Run: headless pygame with SDL's dummy video driver; simulated clock (each Clock.tick advances the game by its frame time, no real sleeping); random seed 0; keys injected as events and as key.get_pressed() state; mouse plan: one left click at the window centre at the start of phase 2, then a move to the lower-right quarter at the start of phase 3.
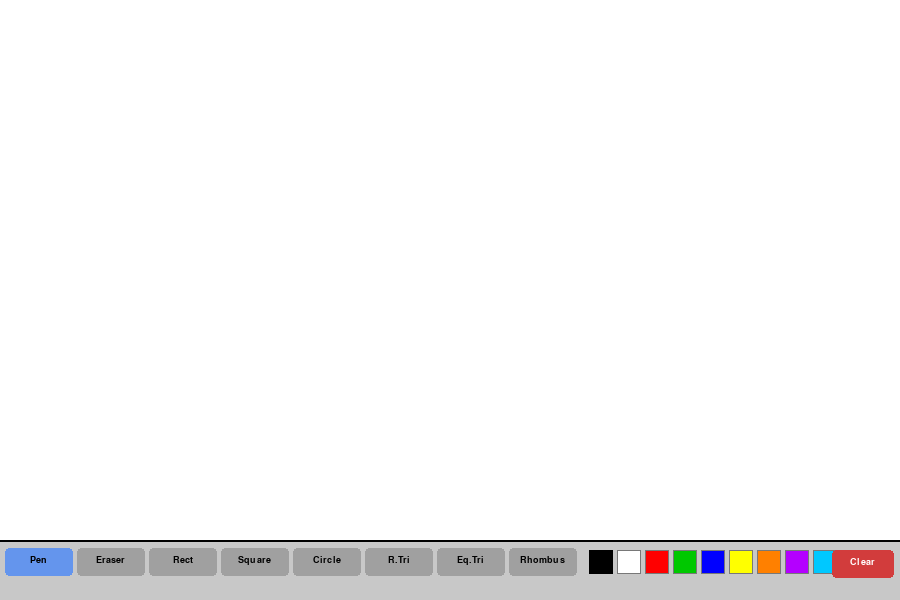
Frame 1 of 4 · flips 1–60 · no input
Frame 2 of 4 · flips 61–180 · clicked the window centre · tapped SPACE, RETURN · held RIGHT (→), D · screen unchanged from frame 1, image omitted
Frame 3 of 4 · flips 181–300 · moved the mouse to the lower-right quarter · held DOWN (↓), S · screen unchanged from frame 2, image omitted
Frame 4 of 4 · flips 301–420 · held LEFT (←), A, UP (↑), W · screen unchanged from frame 3, image omitted

The pygame program that drew these frames:

import pygame
import sys
import math

pygame.init()

# ── Настройки окна ────────────────────────────────────────────────────────────
WIDTH, HEIGHT = 900, 600
PANEL_H = 60          # высота нижней панели
screen = pygame.display.set_mode((WIDTH, HEIGHT))
pygame.display.set_caption("Paint")
clock = pygame.time.Clock()

# ── Цвета ─────────────────────────────────────────────────────────────────────
WHITE  = (255, 255, 255)
BLACK  = (  0,   0,   0)
GRAY   = (200, 200, 200)
D_GRAY = (120, 120, 120)

# Палитра цветов
PALETTE = [
    (  0,   0,   0), (255, 255, 255), (255,   0,   0), (  0, 200,   0),
    (  0,   0, 255), (255, 255,   0), (255, 128,   0), (180,   0, 255),
    (  0, 200, 255), (255,   0, 180),
]

# ── Состояние ─────────────────────────────────────────────────────────────────
color     = BLACK    # текущий цвет
tool      = "pen"    # текущий инструмент
size      = 5        # толщина линии / кисти
drawing   = False    # зажата ли мышь
start_pos = None     # начальная точка фигуры
last_pos  = None     # предыдущая точка (для пера)

# ── Холст ─────────────────────────────────────────────────────────────────────
canvas = pygame.Surface((WIDTH, HEIGHT - PANEL_H))
canvas.fill(WHITE)

# ── Шрифт ─────────────────────────────────────────────────────────────────────
font = pygame.font.SysFont("Arial", 14)


# ── Функции рисования фигур ───────────────────────────────────────────────────

def draw_rect(surface, s, e, clr, thickness):
    """Прямоугольник по двум точкам."""
    x = min(s[0], e[0])
    y = min(s[1], e[1])
    w = abs(e[0] - s[0])
    h = abs(e[1] - s[1])
    if w > 0 and h > 0:
        pygame.draw.rect(surface, clr, (x, y, w, h), thickness)


def draw_square(surface, s, e, clr, thickness):
    """Квадрат — берём меньшую из сторон чтобы стороны были равны."""
    side = min(abs(e[0] - s[0]), abs(e[1] - s[1]))
    # Направление по знаку смещения
    dx = 1 if e[0] >= s[0] else -1          
    dy = 1 if e[1] >= s[1] else -1
    x = s[0] if dx > 0 else s[0] - side
    y = s[1] if dy > 0 else s[1] - side
    if side > 0:
        pygame.draw.rect(surface, clr, (x, y, side, side), thickness)


def draw_circle(surface, s, e, clr, thickness):
    """Эллипс вписанный в прямоугольник между двумя точками."""
    x  = min(s[0], e[0])
    y  = min(s[1], e[1])
    w  = abs(e[0] - s[0])
    h  = abs(e[1] - s[1])
    if w > 1 and h > 1:
        pygame.draw.ellipse(surface, clr, (x, y, w, h), thickness)


def draw_right_triangle(surface, s, e, clr, thickness):
    """Прямоугольный треугольник.
       Прямой угол — в точке s (левый нижний).
       Вершины: s, (e[0], s[1]), e  — но подгоняем под направление тащения.
    """
    # Всегда: правый угол снизу-слева относительно направления
    p1 = s                   # прямой угол
    p2 = (e[0], s[1])        # горизонтальный катет
    p3 = e                   # конец гипотенузы
    pygame.draw.polygon(surface, clr, [p1, p2, p3], thickness)


def draw_equilateral_triangle(surface, s, e, clr, thickness):
    """Равносторонний треугольник.
       Основание горизонтальное между s и (e[0], s[1]).
       Вершина вычисляется через высоту = сторона * sqrt(3)/2.
    """
    base  = abs(e[0] - s[0])
    if base < 2:
        return
    # Левый и правый концы основания
    left  = min(s[0], e[0])
    right = max(s[0], e[0])
    base_y = s[1]
    # Высота равностороннего треугольника
    h = int(base * math.sqrt(3) / 2)
    # Вершина — вверх или вниз в зависимости от направления
    direction = -1 if e[1] <= s[1] else 1
    apex = ((left + right) // 2, base_y + direction * h)
    p1 = (left, base_y)
    p2 = (right, base_y)
    pygame.draw.polygon(surface, clr, [p1, p2, apex], thickness)


def draw_rhombus(surface, s, e, clr, thickness):
    """Ромб вписанный в прямоугольник между s и e.
       4 точки: верх, право, низ, лево.
    """
    x  = min(s[0], e[0])
    y  = min(s[1], e[1])
    w  = abs(e[0] - s[0])
    h  = abs(e[1] - s[1])
    if w < 2 or h < 2:
        return
    top    = (x + w // 2, y)
    right  = (x + w,      y + h // 2)
    bottom = (x + w // 2, y + h)
    left   = (x,          y + h // 2)
    pygame.draw.polygon(surface, clr, [top, right, bottom, left], thickness)


# Словарь: название инструмента → функция рисования
SHAPE_FUNCS = {
    "rect":     draw_rect,
    "square":   draw_square,
    "circle":   draw_circle,
    "r_tri":    draw_right_triangle,
    "eq_tri":   draw_equilateral_triangle,
    "rhombus":  draw_rhombus,
}

# Все инструменты (название для кнопки)
TOOLS = [
    ("pen",     "Pen"),
    ("eraser",  "Eraser"),
    ("rect",    "Rect"),
    ("square",  "Square"),
    ("circle",  "Circle"),
    ("r_tri",   "R.Tri"),
    ("eq_tri",  "Eq.Tri"),
    ("rhombus", "Rhombus"),
]


# ── Панель ────────────────────────────────────────────────────────────────────
def draw_panel():
    """Рисует нижнюю панель: инструменты, палитра, Clear."""
    y0 = HEIGHT - PANEL_H
    pygame.draw.rect(screen, GRAY, (0, y0, WIDTH, PANEL_H))
    pygame.draw.line(screen, BLACK, (0, y0), (WIDTH, y0), 2)

    # Кнопки инструментов
    for i, (tid, tname) in enumerate(TOOLS):
        x   = 5 + i * 72
        btn = pygame.Rect(x, y0 + 8, 68, 28)
        clr = (100, 149, 237) if tool == tid else (160, 160, 160)
        pygame.draw.rect(screen, clr, btn, border_radius=4)
        txt = font.render(tname, True, BLACK)
        screen.blit(txt, (x + (68 - txt.get_width()) // 2, y0 + 15))

    # Палитра
    px = 5 + len(TOOLS) * 72 + 8
    for i, c in enumerate(PALETTE):
        rx = px + i * 28
        ry = y0 + 10
        pygame.draw.rect(screen, c, (rx, ry, 24, 24))
        if c == color:
            pygame.draw.rect(screen, BLACK, (rx, ry, 24, 24), 3)
        else:
            pygame.draw.rect(screen, D_GRAY, (rx, ry, 24, 24), 1)

    # Кнопка Clear
    pygame.draw.rect(screen, (210, 60, 60), (WIDTH - 68, y0 + 10, 62, 28), border_radius=4)
    txt = font.render("Clear", True, WHITE)
    screen.blit(txt, (WIDTH - 68 + (62 - txt.get_width()) // 2, y0 + 17))


def get_clicked_tool(mx, my):
    """Возвращает id инструмента если кликнули на его кнопку."""
    y0 = HEIGHT - PANEL_H
    for i, (tid, _) in enumerate(TOOLS):
        x = 5 + i * 72
        if x <= mx <= x + 68 and y0 + 8 <= my <= y0 + 36:
            return tid
    return None


def get_clicked_color(mx, my):
    """Возвращает цвет если кликнули на палитру."""
    y0 = HEIGHT - PANEL_H
    px = 5 + len(TOOLS) * 72 + 8
    for i, c in enumerate(PALETTE):
        rx = px + i * 28
        if rx <= mx <= rx + 24 and y0 + 10 <= my <= y0 + 34:
            return c
    return None


def draw_preview(surface, s, e):
    """Рисует призрак фигуры пока тащим мышь."""
    if tool in SHAPE_FUNCS:
        SHAPE_FUNCS[tool](surface, s, e, color, size)


# ── Главный цикл ──────────────────────────────────────────────────────────────
running = True
while running:

    for event in pygame.event.get():

        if event.type == pygame.QUIT:
            pygame.quit()
            sys.exit()

        elif event.type == pygame.MOUSEBUTTONDOWN:
            mx, my = event.pos

            # Клик по панели
            if my >= HEIGHT - PANEL_H:
                # Инструмент?
                t = get_clicked_tool(mx, my)
                if t:
                    tool = t

                # Цвет?
                c = get_clicked_color(mx, my)
                if c:
                    color = c
                    if tool == "eraser":
                        tool = "pen"

                # Clear?
                if WIDTH - 68 <= mx <= WIDTH - 6 and HEIGHT - PANEL_H + 10 <= my <= HEIGHT - PANEL_H + 38:
                    canvas.fill(WHITE)

            # Клик по холсту — начинаем рисовать
            else:
                drawing   = True
                start_pos = (mx, my)
                last_pos  = (mx, my)
        elif event.type == pygame.MOUSEBUTTONUP:
            # Фиксируем фигуру на холсте
            if drawing and start_pos:
                mx, my = event.pos
                my = min(my, HEIGHT - PANEL_H - 1)
                if tool in SHAPE_FUNCS:
                    draw_preview(canvas, start_pos, (mx, my))
            drawing   = False
            start_pos = None
            last_pos  = None
        elif event.type == pygame.MOUSEMOTION:
            if drawing:
                mx, my = event.pos
                my = min(my, HEIGHT - PANEL_H - 1)
                if tool == "pen":
                    # Рисуем линию от предыдущей точки к текущей
                    pygame.draw.line(canvas, color, last_pos, (mx, my), size)
                    last_pos = (mx, my)
                elif tool == "eraser":
                    pygame.draw.circle(canvas, WHITE, (mx, my), 15)
    # ── Рисуем кадр ───────────────────────────────────────────────────────────
    # 1. Холст
    screen.blit(canvas, (0, 0))
    # 2. Призрак фигуры во время перетаскивания
    if drawing and tool in SHAPE_FUNCS and start_pos:
        mx, my = pygame.mouse.get_pos()
        my = min(my, HEIGHT - PANEL_H - 1)
        temp = canvas.copy()
        draw_preview(temp, start_pos, (mx, my))
        screen.blit(temp, (0, 0))
    # 3. Панель
    draw_panel()
    pygame.display.flip()
    clock.tick(60)
